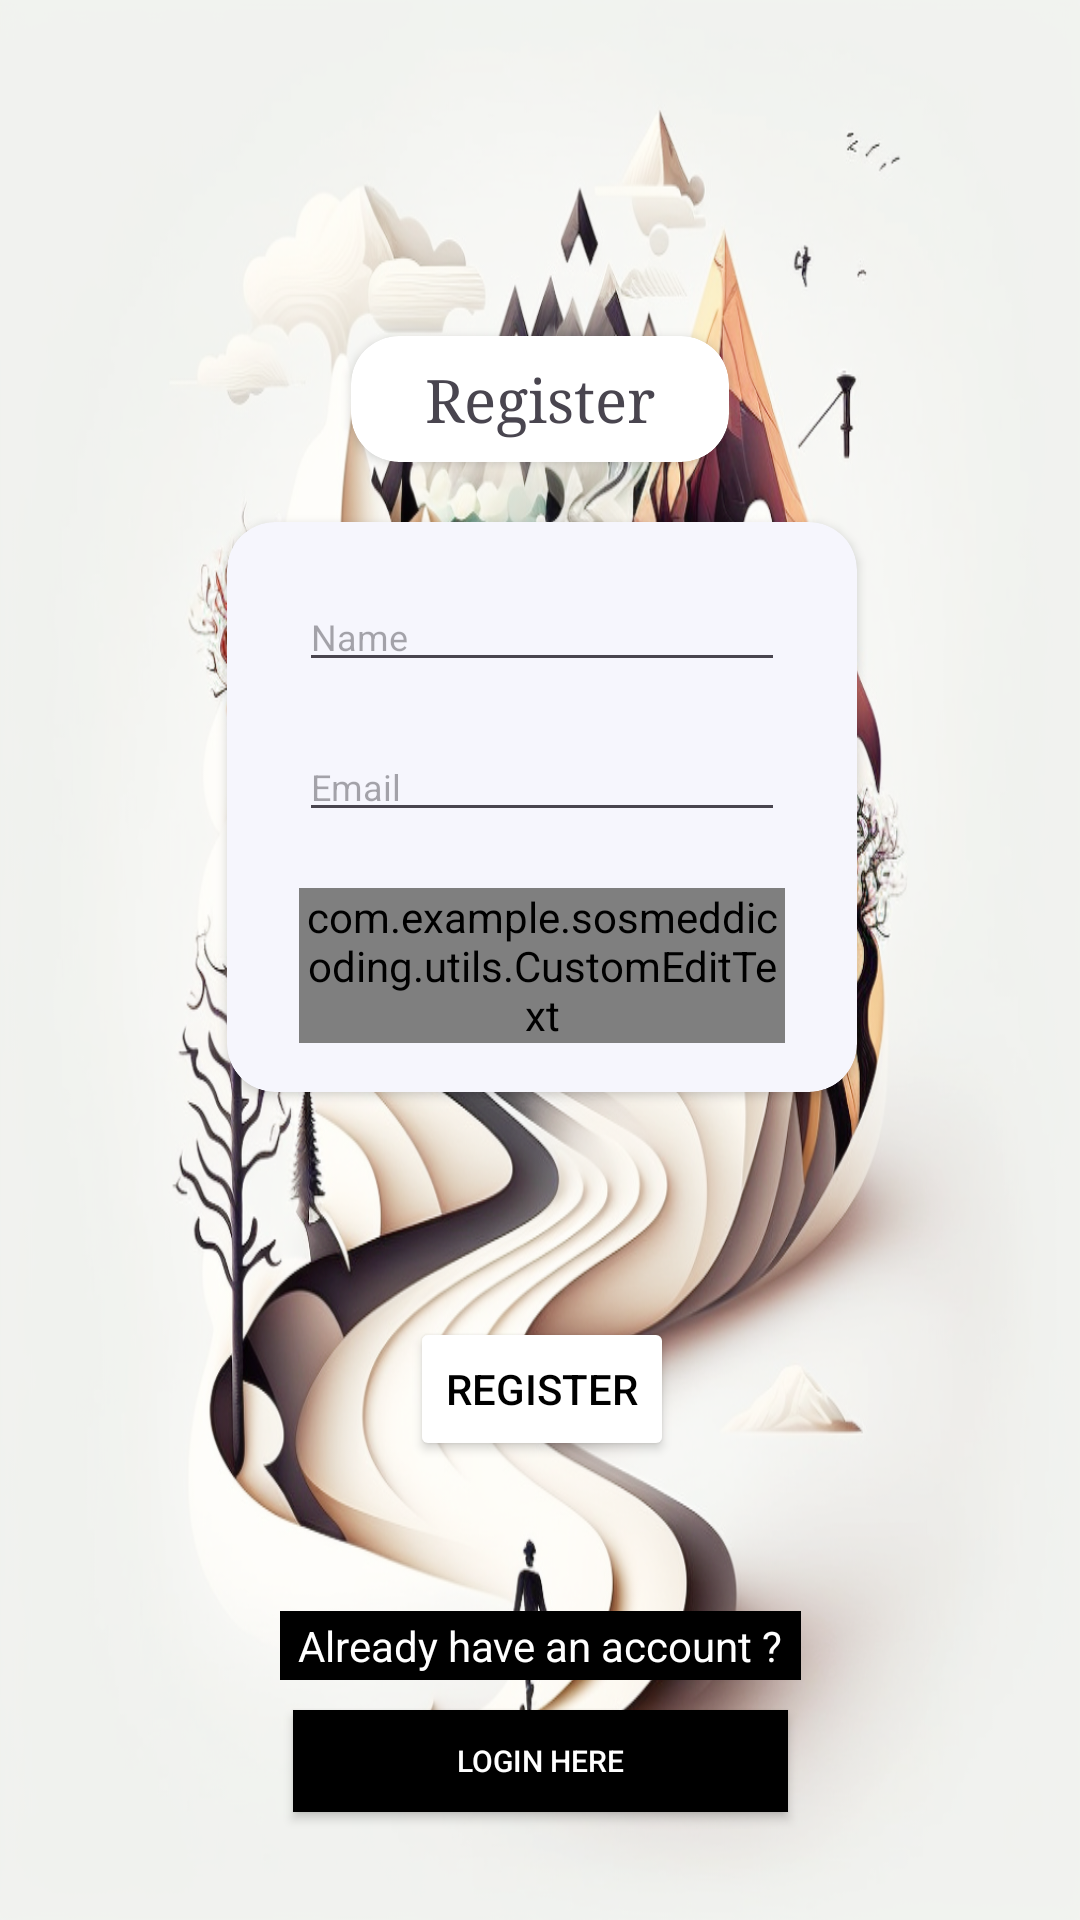

Produce the Android XML layout that renders to this screen, including the resource entries it uses.
<!-- AndroidManifest.xml: application theme Theme.SosmedDicoding -->
<!-- res/layout/activity_test.xml -->
<?xml version="1.0" encoding="utf-8"?>
<androidx.constraintlayout.widget.ConstraintLayout xmlns:android="http://schemas.android.com/apk/res/android"
    xmlns:app="http://schemas.android.com/apk/res-auto"
    xmlns:tools="http://schemas.android.com/tools"
    android:layout_width="match_parent"
    android:layout_height="match_parent"
    tools:context="com.example.sosmeddicoding.ui.WelcomeActivity"
    android:background="@drawable/travel10">


    <androidx.cardview.widget.CardView
        android:id="@+id/cardView2"
        android:layout_width="126dp"
        android:layout_height="42dp"
        android:layout_marginTop="112dp"
        app:cardCornerRadius="16dp"
        app:layout_constraintEnd_toEndOf="parent"
        app:layout_constraintStart_toStartOf="parent"
        app:layout_constraintTop_toTopOf="parent">

        <TextView
            android:id="@+id/textView"
            android:layout_width="wrap_content"
            android:layout_height="wrap_content"
            android:layout_gravity="center"
            android:text="@string/action_register"
            android:textSize="20sp"
            android:fontFamily="serif"
            app:layout_constraintEnd_toEndOf="parent"
            app:layout_constraintStart_toStartOf="parent"
            app:layout_constraintTop_toTopOf="parent" />
    </androidx.cardview.widget.CardView>

    <androidx.cardview.widget.CardView
        android:id="@+id/linearLayout"
        style="@style/CornerRounded"
        android:layout_width="210dp"
        android:layout_height="190dp"
        android:layout_gravity="center"
        android:layout_marginStart="8dp"
        android:layout_marginTop="20dp"
        android:layout_marginEnd="8dp"
        android:background="@color/white"
        android:backgroundTint="@color/colorCard"
        android:orientation="vertical"
        android:paddingHorizontal="8dp"
        android:paddingVertical="16dp"
        android:visibility="visible"
        app:cardCornerRadius="16dp"
        app:layout_constraintEnd_toEndOf="parent"
        app:layout_constraintHorizontal_bias="0.504"
        app:layout_constraintStart_toStartOf="parent"
        app:layout_constraintTop_toBottomOf="@+id/cardView2">

        <EditText
            android:id="@+id/name"
            android:layout_width="match_parent"
            android:layout_height="wrap_content"
            android:layout_marginStart="24dp"
            android:layout_marginTop="20dp"
            android:layout_marginEnd="24dp"
            android:hint="@string/prompt_name"
            android:inputType="textEmailAddress"
            android:selectAllOnFocus="true"
            android:textSize="12sp"
            app:layout_constraintEnd_toEndOf="parent"
            app:layout_constraintStart_toStartOf="parent"
            app:layout_constraintTop_toBottomOf="@+id/textView" />

        <EditText
            android:id="@+id/email"
            android:layout_width="match_parent"
            android:layout_height="wrap_content"
            android:layout_marginStart="24dp"
            android:layout_marginTop="70dp"
            android:layout_marginEnd="24dp"
            android:hint="@string/prompt_email"
            android:inputType="textEmailAddress"
            android:selectAllOnFocus="true"
            android:textSize="12sp"
            app:layout_constraintEnd_toEndOf="parent"
            app:layout_constraintStart_toStartOf="parent"
            app:layout_constraintTop_toBottomOf="@+id/textView" />

        <com.example.sosmeddicoding.utils.CustomEditText
            android:id="@+id/password"
            android:layout_width="match_parent"
            android:layout_height="wrap_content"
            android:layout_gravity="start"
            android:layout_marginStart="24dp"
            android:layout_marginTop="122dp"
            android:layout_marginEnd="24dp"
            android:layout_marginBottom="16dp"
            android:inputType="textPassword"
            android:textSize="12sp"
            app:errorEnabled="true"
            app:layout_constraintEnd_toEndOf="parent"
            app:layout_constraintStart_toStartOf="parent"
            app:layout_constraintTop_toBottomOf="@+id/email" />
    </androidx.cardview.widget.CardView>

    <Button
        android:id="@+id/buttonRegister"
        android:layout_width="wrap_content"
        android:layout_height="wrap_content"
        android:layout_gravity="start"
        android:layout_marginStart="48dp"
        android:layout_marginEnd="48dp"
        android:backgroundTint="@color/white"
        android:text="@string/action_register"
        android:textColor="@color/black"
        app:layout_constraintBottom_toTopOf="@+id/textView2"
        app:layout_constraintEnd_toEndOf="parent"
        app:layout_constraintHorizontal_bias="0.503"
        app:layout_constraintStart_toStartOf="parent"
        app:layout_constraintTop_toBottomOf="@+id/linearLayout"
        app:layout_constraintVertical_bias="0.6" />

    <androidx.cardview.widget.CardView
        android:id="@+id/cardView"
        android:layout_width="276dp"
        android:layout_height="244dp"
        android:layout_marginTop="32dp"
        android:visibility="gone"
        app:cardCornerRadius="16dp"
        app:layout_constraintBottom_toBottomOf="@+id/linearLayout"
        app:layout_constraintEnd_toEndOf="@+id/linearLayout"
        app:layout_constraintStart_toStartOf="@+id/linearLayout"
        app:layout_constraintTop_toBottomOf="@+id/cardView2">

        <LinearLayout
            android:id="@+id/linearLoading"
            android:layout_width="match_parent"
            android:layout_height="match_parent"
            android:orientation="vertical">

            <ProgressBar
                android:id="@+id/loading"
                android:layout_width="match_parent"
                android:layout_height="95dp"
                android:layout_marginTop="52dp" />

            <TextView
                android:id="@+id/textLoading"
                android:layout_width="wrap_content"
                android:layout_height="wrap_content"
                android:layout_gravity="center"
                android:layout_marginTop="8dp"
                android:layout_marginBottom="18dp"
                android:text="Loading" />

        </LinearLayout>


    </androidx.cardview.widget.CardView>

    <TextView
        android:id="@+id/textView2"
        android:layout_width="wrap_content"
        android:layout_height="wrap_content"
        android:background="@color/black"
        android:text="@string/auth_question_two"
        android:layout_marginBottom="10dp"
        android:textColor="@color/white"
        android:paddingHorizontal="6dp"
        android:paddingVertical="2dp"
        app:layout_constraintBottom_toTopOf="@+id/login_here"
        app:layout_constraintEnd_toEndOf="parent"
        app:layout_constraintStart_toStartOf="parent" />

    <Button
        android:id="@+id/login_here"
        android:layout_width="165dp"
        android:layout_height="34dp"
        android:layout_marginBottom="36dp"
        android:background="@color/black"
        android:text="@string/login_here"
        android:textColor="@color/white"
        android:textSize="10dp"
        app:layout_constraintBottom_toBottomOf="parent"
        app:layout_constraintEnd_toEndOf="parent"
        app:layout_constraintStart_toStartOf="parent" />

</androidx.constraintlayout.widget.ConstraintLayout>
<!-- resources referenced by this layout -->
<resources>
  <color name="black">#FF000000</color>
  <color name="colorCard">#F6F6FD</color>
  <color name="white">#FFFFFFFF</color>
  <!-- drawable travel10: png bitmap (drawable, 933828 bytes) -->
  <string name="action_register">Register</string>
  <string name="auth_question_two">Already have an account ?</string>
  <string name="login_here">Login here</string>
  <string name="prompt_email">Email</string>
  <string name="prompt_name">Name</string>
  <style name="CornerRounded" parent="">
          <item name="cornerFamily">rounded</item>
          <item name="cornerSize">16dp</item>
          <item name="color">@color/white</item>
      </style>
  <style name="Theme.SosmedDicoding" parent="Base.Theme.SosmedDicoding" />
  <style name="Base.Theme.SosmedDicoding" parent="Theme.Material3.DayNight.NoActionBar">
          <item name="colorPrimary">@color/colorBlue</item>
          <item name="colorPrimaryVariant">@color/colorBlue</item>
          <item name="android:statusBarColor">@color/colorBlue</item>
      </style>
  <color name="colorBlue">#3364E1</color>
</resources>
